Run: headless pygame with SDL's dummy video driver; simulated clock (each Clock.tick advances the game by its frame time, no real sleeping); random seed 0; keys injected as events and as key.get_pressed() state; no mouse input.
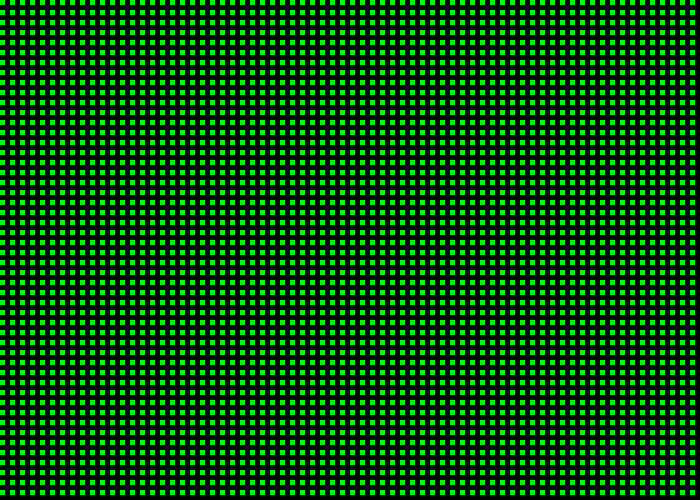
Frame 1 of 4 · flips 1–60 · no input
Frame 2 of 4 · flips 61–180 · tapped SPACE, RETURN · held RIGHT (→), D · screen unchanged from frame 1, image omitted
Frame 3 of 4 · flips 181–300 · held DOWN (↓), S · screen unchanged from frame 2, image omitted
Frame 4 of 4 · flips 301–420 · held LEFT (←), A, UP (↑), W · screen unchanged from frame 3, image omitted

The pygame program that drew these frames:

#############################################
# Class:	CPTR 226 - Computer Science I
# Assignment:	Lab #6
# Author(s):	Cole Yeager, Shadrach Yasiah
# Date:		9/20/16
#############################################

6.1
x = 10

for row in range(9):
    for column in range(row+1):
        print ( x ,end=" ")
        x += 1
  
    # Print a blank line
    # to move to the next row
    print()


6.2

row = 5
column = row - 2
print ('o' * row)
for i in range(column):
    print ('o' + ' ' * column + 'o')
print ('o' * row)

6.3

n = 5

for row in range(n):
 
    for j in range(row):
        print ("",end="")
 
    for j in range(n - row):
        print (j,end=" ")
 
    print()
    
for row in range(n):
    for column in range(row+1):
        print (column,end=" ")
     
    print()    

6.3

n = 5

for row in range(n):
 
    for j in range(row):
        print ("",end="")
 
    for j in range(n - row):
        print (j,end=" ")
 
    print()
    
for row in range(n):
    for column in range(row+1):
        print (column,end=" ")
     
    print()    


6.4
import pygame
 
# Define some colors
BLACK = (0, 0, 0)
WHITE = (255, 255, 255)
GREEN = (0, 255, 0)
RED = (255, 0, 0)
 
pygame.init()
 
# Set the width and height of the screen [width, height]
size = (700, 500)
screen = pygame.display.set_mode(size)
 
pygame.display.set_caption("My Game")
 
# Loop until the user clicks the close button.
done = False
 
# Used to manage how fast the screen updates
clock = pygame.time.Clock()
 
# -------- Main Program Loop -----------
while not done:
    # --- Main event loop
    for event in pygame.event.get():
        if event.type == pygame.QUIT:
            done = True
 
    # --- Game logic should go here
 
    # --- Screen-clearing code goes here
 
    # Here, we clear the screen to white. Don't put other drawing commands
    # above this, or they will be erased with this command.
 
    # If you want a background image, replace this clear with blit'ing the
    # background image.
    screen.fill(BLACK)
 
    # --- Drawing code should go here
    for y_offset in range(0, 500, 10):
        for x_offset in range(0, 700, 10):
            pygame.draw.rect(screen, GREEN,[0 + x_offset, 0 + y_offset, 5, 5],0)
    
 
    # --- Go ahead and update the screen with what we've drawn.
    pygame.display.flip()
 
    # --- Limit to 60 frames per second
    clock.tick(60)
 
# Close the window and quit.
pygame.quit()
